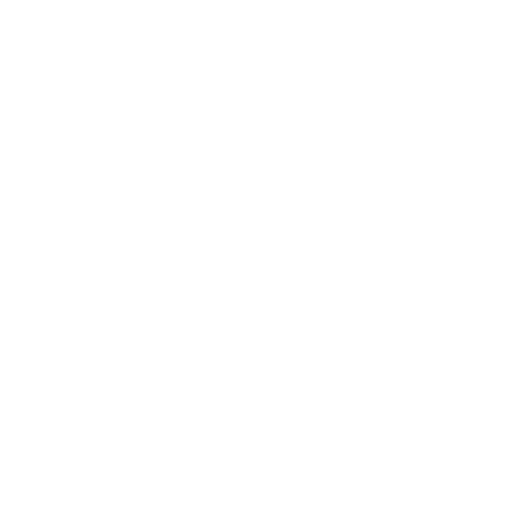
t = 0.00 s
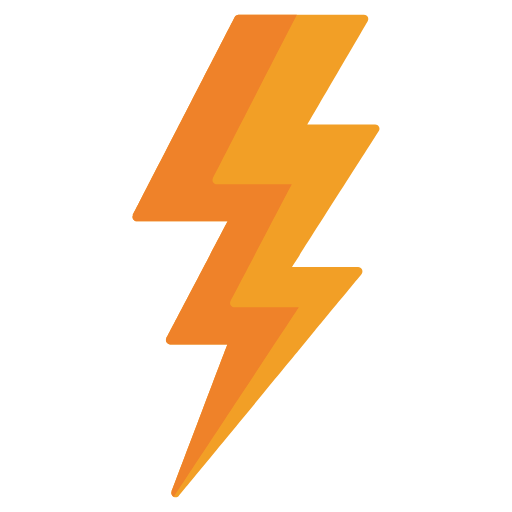
t = 0.32 s
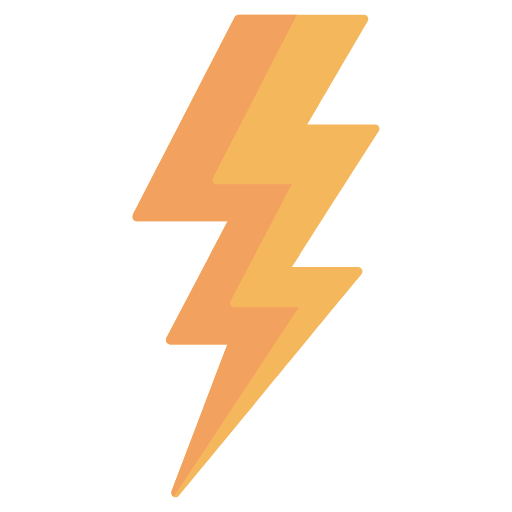
t = 0.67 s
t = 1.01 s: frame unchanged from t = 0.32 s, image omitted
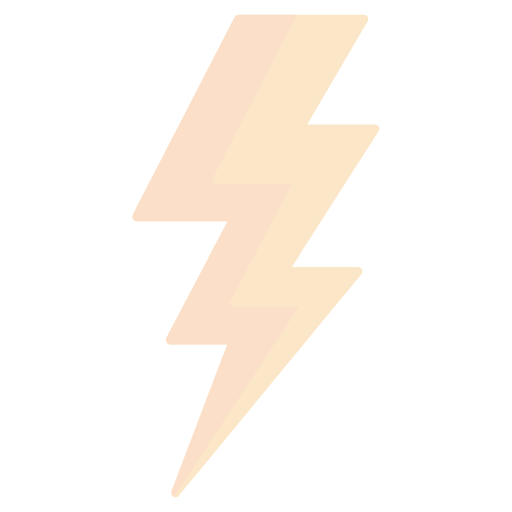
t = 1.31 s
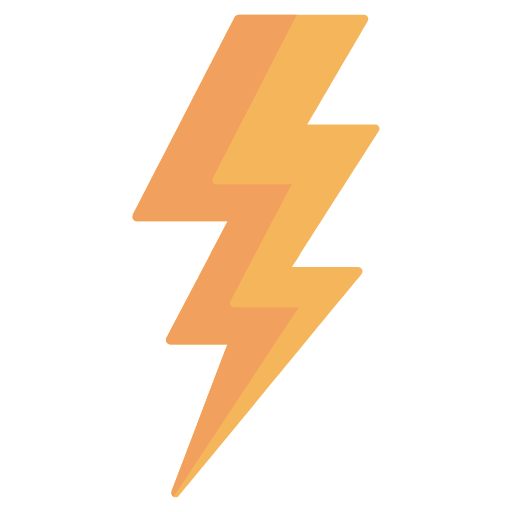
t = 1.66 s

The animated SVG that drew these frames (rendered in a browser with its animation timeline set to each time). Animation: 2 SMIL elements (animate=2); one cycle of 2.00 s, repeats indefinitely.

<svg fill="none" height="100%" width="100%" viewBox="0 0 44 44" xmlns:xlink="http://www.w3.org/1999/xlink" xmlns="http://www.w3.org/2000/svg"><defs><clipPath id="i0"><path d="M9.253,-453.397C9.253,-453.397,16.974,-3.084,16.974,-3.084C16.974,-3.084,508.916,-3.084,508.916,-3.084C508.916,-3.084,501.194,-453.397,501.194,-453.397C501.194,-453.397,9.253,-453.397,9.253,-453.397Z"><animate repeatCount="indefinite" begin="0s" keySplines="0 0 1 1; 0 0 1 1" calcMode="spline" fill="freeze" dur="2s" keyTimes="0; 0.125; 1" values="M9.253,-453.397C9.253,-453.397,16.974,-3.084,16.974,-3.084C16.974,-3.084,508.916,-3.084,508.916,-3.084C508.916,-3.084,501.194,-453.397,501.194,-453.397C501.194,-453.397,9.253,-453.397,9.253,-453.397Z; M9.253,-453.397C9.253,-453.397,16.974,582.94,16.974,582.94C16.974,582.94,508.916,582.94,508.916,582.94C508.916,582.94,501.194,-453.397,501.194,-453.397C501.194,-453.397,9.253,-453.397,9.253,-453.397Z; M9.253,-453.397C9.253,-453.397,16.974,582.94,16.974,582.94C16.974,582.94,508.916,582.94,508.916,582.94C508.916,582.94,501.194,-453.397,501.194,-453.397C501.194,-453.397,9.253,-453.397,9.253,-453.397Z" attributeName="d" /></path></clipPath></defs><g id="i1"><animate repeatCount="indefinite" attributeName="opacity" dur="2s" begin="0s" fill="freeze" values="1; 1; 0; 1; 1; 0; 1; 1; 0; 0" keyTimes="0; 0.316667; 0.383333; 0.458333; 0.55; 0.633333; 0.725; 0.808333; 0.9; 1" keySplines="0 0 1 1; 0 0 1 1; 0 0 1 1; 0 0 1 1; 0 0 1 1; 0 0 1 1; 0 0 1 1; 0 0 1 1; 0 0 1 1" calcMode="spline" /><g transform="translate(22,22) scale(0.081,0.081) translate(-256,-256)"><g clip-path="url(#i0)" id="i2"><g id="i3" transform="matrix(1,0,0,1,256.007,256)"><path fill="#f29f26" d="M45.147,100.238C45.147,100.238,-81.776,254.356,-81.776,254.356C-82.667,255.431,-83.965,256,-85.282,256C-86.071,256,-86.869,255.793,-87.592,255.368C-89.52,254.232,-90.338,251.867,-89.522,249.786C-89.522,249.786,-30.414,93.783,-30.414,93.783C-30.414,93.783,-91.042,93.783,-91.042,93.783C-92.635,93.783,-94.114,92.948,-94.938,91.585C-95.764,90.219,-95.819,88.522,-95.076,87.109C-95.076,87.109,-30.101,-36.77,-30.101,-36.77C-30.101,-36.77,-126.457,-36.77,-126.457,-36.77C-128.045,-36.77,-129.52,-37.598,-130.348,-38.953C-131.174,-40.308,-131.238,-41.997,-130.511,-43.41C-130.511,-43.41,-22.547,-253.525,-22.547,-253.525C-21.767,-255.045,-20.202,-256,-18.494,-256C-18.494,-256,50.438,-256,50.438,-256C50.438,-256,80.568,-256,80.568,-256C80.568,-256,114.559,-256,114.559,-256C116.191,-256,117.699,-255.128,118.511,-253.713C119.325,-252.298,119.32,-250.557,118.496,-249.146C118.496,-249.146,54.56,-139.519,54.56,-139.519C54.56,-139.519,126.442,-139.519,126.442,-139.519C128.106,-139.519,129.639,-138.611,130.438,-137.153C131.237,-135.692,131.179,-133.912,130.283,-132.51C130.283,-132.51,38.158,11.761,38.158,11.761C38.158,11.761,108.359,11.761,108.359,11.761C110.125,11.761,111.733,12.785,112.484,14.384C113.234,15.985,112.993,17.872,111.862,19.233C111.862,19.233,63.153,78.377,63.153,78.377" /></g><g id="i4" transform="matrix(1,0,0,1,213.136,255.783)"><path fill="#ef8229" d="M-52.203,87.326C-52.945,88.739,-52.892,90.436,-52.066,91.802C-51.242,93.165,-49.761,94,-48.169,94C-48.169,94,12.459,94,12.459,94C12.459,94,-46.65,250.003,-46.65,250.003C-47.466,252.085,-46.647,254.448,-44.719,255.584C-44.591,255.66,-44.458,255.72,-44.324,255.783C-44.324,255.783,88.365,54.683,88.365,54.683C88.365,54.683,19.924,54.683,19.924,54.683C18.331,54.683,16.852,53.848,16.028,52.485C15.202,51.119,15.147,49.423,15.89,48.01C15.89,48.01,80.864,-75.87,80.864,-75.87C80.864,-75.87,1.253,-75.87,1.253,-75.87C-0.335,-75.87,-1.811,-76.698,-2.639,-78.053C-3.465,-79.408,-3.528,-81.097,-2.801,-82.51C-2.801,-82.51,86.23,-255.783,86.23,-255.783C86.23,-255.783,24.378,-255.783,24.378,-255.783C22.671,-255.783,21.105,-254.829,20.325,-253.308C20.325,-253.308,-87.639,-43.196,-87.639,-43.196C-88.365,-41.782,-88.303,-40.094,-87.477,-38.739C-86.649,-37.384,-85.173,-36.557,-83.585,-36.557C-83.585,-36.557,12.771,-36.557,12.771,-36.557C12.771,-36.557,-52.203,87.326,-52.203,87.326Z" /></g></g></g></g></svg>
